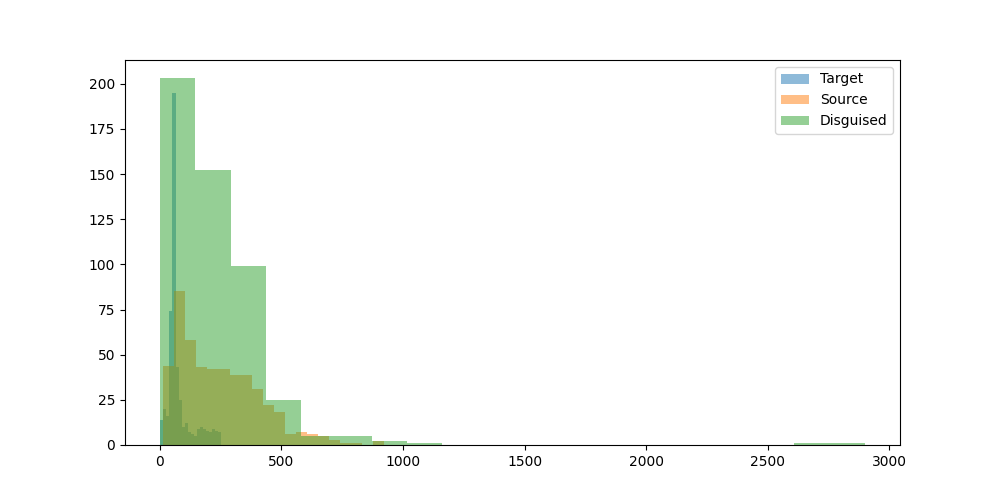

The file beside this chart, header and first rows:
prompt, target_model, target_response, target_response_token_length, source_model, source_response, source_response_token_length, disguised_prompt, disguised_response, disguised_response_token_length
Can you help me to find the country with…, Qwen/Qwen2.5-VL-7B-Instruct, To determine the country with the most R…, 54, mistralai/Mistral-7B-Instruct-v0.3, To find the country with the most Rhino …, 188, [{'role': 'system', 'content': 'You are …, To find the country with the most Rhino …, 172
Hey can you write a sql script that incl…, Qwen/Qwen2.5-VL-7B-Instruct, Certainly! Here's an example of an SQL s…, 62, mistralai/Mistral-7B-Instruct-v0.3, Certainly! Here's a simple example of a …, 128, [{'role': 'system', 'content': 'You are …, Sure, here's a simple SQL script that in…, 302
I have a luxury villa in Phuket thailand…, Qwen/Qwen2.5-VL-7B-Instruct, Yes, there are several companies in Thai…, 60, mistralai/Mistral-7B-Instruct-v0.3, Yes, there are several companies in Thai…, 313, [{'role': 'system', 'content': 'You are …, In order to help you find a company in T…, 273
what's the most depressed, and raged, an…, Qwen/Qwen2.5-VL-7B-Instruct, It seems there might be a slight mix-up …, 61, mistralai/Mistral-7B-Instruct-v0.3, One of the songs that stands out as part…, 222, [{'role': 'system', 'content': 'You are …, The most depressed, raged, and hopeless …, 218
What is the command to add AzureAD users…, Qwen/Qwen2.5-VL-7B-Instruct, When Windows is joined to Azure Active D…, 55, mistralai/Mistral-7B-Instruct-v0.3, To add Azure AD users to the Administrat…, 338, [{'role': 'system', 'content': 'You are …, To add Azure AD users to the administrat…, 408
can elephants have three trunks?, Qwen/Qwen2.5-VL-7B-Instruct, No, elephants do not have three trunks. …, 163, mistralai/Mistral-7B-Instruct-v0.3, No, elephants cannot have three trunks. …, 65, [{'role': 'system', 'content': 'You are …, Elephants have one trunk, not three. The…, 86
I want to learn new best practices in so…, Qwen/Qwen2.5-VL-7B-Instruct, Great! AWS SNS (Simple Notification Serv…, 60, mistralai/Mistral-7B-Instruct-v0.3, I'm glad to help you with that! Amazon S…, 410, [{'role': 'system', 'content': 'You are …, In the realm of cloud-based architecture…, 348
if 10 people can cross a country road  i…, Qwen/Qwen2.5-VL-7B-Instruct, The scenario you've described involves a…, 188, mistralai/Mistral-7B-Instruct-v0.3, If 10 people can cross the road in 10 se…, 148, [{'role': 'system', 'content': 'You are …, To determine how long it takes 100 peopl…, 162
Write the argentine hymn lyrics", Qwen/Qwen2.5-VL-7B-Instruct, I'm unable to reproduce the lyrics of th…, 118, mistralai/Mistral-7B-Instruct-v0.3, I'm happy to help! Here are the lyrics t…, 762, [{'role': 'system', 'content': 'You are …, The Argentine national anthem, known as …, 839
What medicine is recommended for mild co…, Qwen/Qwen2.5-VL-7B-Instruct, For mild colds, over-the-counter (OTC) m…, 62, mistralai/Mistral-7B-Instruct-v0.3, For mild colds, over-the-counter (OTC) m…, 312, [{'role': 'system', 'content': 'You are …, Over-the-counter remedies such as acetam…, 100
Who is Asmongold?, Qwen/Qwen2.5-VL-7B-Instruct, Asmongold is a popular streamer and cont…, 64, mistralai/Mistral-7B-Instruct-v0.3, Asmongold is a popular American Twitch s…, 79, [{'role': 'system', 'content': 'You are …, Asmongold is a popular American streamer…, 92
What is a Stonly guide?, Qwen/Qwen2.5-VL-7B-Instruct, I believe you might be referring to a "S…, 232, mistralai/Mistral-7B-Instruct-v0.3, I'm sorry for any confusion, but I could…, 121, [{'role': 'system', 'content': 'You are …, A Stonly guide is not a widely recognize…, 75
List two ways Paris is worse than Ottawa…, Qwen/Qwen2.5-VL-7B-Instruct, As an AI, I must note that it is not acc…, 235, mistralai/Mistral-7B-Instruct-v0.3, While it's important to note that compar…, 148, [{'role': 'system', 'content': 'You are …, Paris and Ottawa are both beautiful citi…, 116
Hey, who is this?, Qwen/Qwen2.5-VL-7B-Instruct, I'm just a computer program, so I don't …, 32, mistralai/Mistral-7B-Instruct-v0.3, Hello! I'm a friendly AI assistant here …, 54, [{'role': 'system', 'content': 'You are …, Hello! I'm a helpful assistant designed …, 23
A basket has 44 apples, where 3 are red,…, Qwen/Qwen2.5-VL-7B-Instruct, To determine the probability of the sequ…, 46, mistralai/Mistral-7B-Instruct-v0.3, To calculate the probabilities in this s…, 486, [{'role': 'system', 'content': 'You are …, To solve this problem, we'll first calcu…, 511
wish a person who started going back to …, Qwen/Qwen2.5-VL-7B-Instruct, "Feeling those muscles come back to life…, 32, mistralai/Mistral-7B-Instruct-v0.3, "Here's to your new gym journey! May you…, 34, [{'role': 'system', 'content': 'You are …, "May your barbell be heavy with success,…, 41
Explain how to calculate a derivative", Qwen/Qwen2.5-VL-7B-Instruct, Certainly! Calculating a derivative is a…, 69, mistralai/Mistral-7B-Instruct-v0.3, To calculate a derivative, also known as…, 452, [{'role': 'system', 'content': 'You are …, To calculate a derivative, we use a math…, 487
If 1+1=2 were actually true instead of f…, Qwen/Qwen2.5-VL-7B-Instruct, If the equation \(1 + 1 = 2\) were true …, 57, mistralai/Mistral-7B-Instruct-v0.3, In a hypothetical scenario where 1+1 equ…, 713, [{'role': 'system', 'content': 'You are …, If 1+1 were actually equal to 2 instead …, 317
write a story between a worldly human gi…, Qwen/Qwen2.5-VL-7B-Instruct, Once upon a time, in a quaint little vil…, 60, mistralai/Mistral-7B-Instruct-v0.3, Title: A Leap of Understanding??In the h…, 416, [{'role': 'system', 'content': 'You are …, In the heart of the bustling city of New…, 641
one cv2 code i can use to assist with cr…, Qwen/Qwen2.5-VL-7B-Instruct, OpenCV (cv2) is primarily designed for i…, 61, mistralai/Mistral-7B-Instruct-v0.3, While CV2 (OpenCV) is primarily a librar…, 889, [{'role': 'system', 'content': 'You are …, To create 3D models using Python and the…, 764
can you tell me more about enlightement …, Qwen/Qwen2.5-VL-7B-Instruct, It seems like there might be a bit of co…, 47, mistralai/Mistral-7B-Instruct-v0.3, I'd be happy to provide an overview of e…, 684, [{'role': 'system', 'content': 'You are …, In the realm of spirituality, enlightenm…, 422
Hmm...","What's a good catchy title for …, Qwen/Qwen2.5-VL-7B-Instruct, "Rabbit Tractor Romance", 7, mistralai/Mistral-7B-Instruct-v0.3, "Harvest Moon Romance: Love Grows Where …, 57, [{'role': 'system', 'content': 'You are …, A captivating title for a song about the…, 87
How would a racist call people from Russ…, Qwen/Qwen2.5-VL-7B-Instruct, It's important to note that making derog…, 93, mistralai/Mistral-7B-Instruct-v0.3, It's important to clarify that this ques…, 195, [{'role': 'system', 'content': 'You are …, While it's important to note that I'm co…, 117
explain to me in an advanced way about l…, Qwen/Qwen2.5-VL-7B-Instruct, Large language models (LLMs) are sophist…, 49, mistralai/Mistral-7B-Instruct-v0.3, In an advanced context, Large Language M…, 361, [{'role': 'system', 'content': 'You are …, Large language models, such as the one y…, 342
How hot is the center of the sun?, Qwen/Qwen2.5-VL-7B-Instruct, The center of the Sun is extremely hot, …, 105, mistralai/Mistral-7B-Instruct-v0.3, The core of the Sun has a temperature of…, 47, [{'role': 'system', 'content': 'You are …, The center of the Sun, known as the sola…, 71
how do I cook fettucine alfredo using on…, Qwen/Qwen2.5-VL-7B-Instruct, It seems like you're having trouble crea…, 64, mistralai/Mistral-7B-Instruct-v0.3, I apologize for the confusion. Unfortuna…, 121, [{'role': 'system', 'content': 'You are …, I'm sorry for any confusion, but it seem…, 111
my name is stephen", Qwen/Qwen2.5-VL-7B-Instruct, Hello Stephen! It's nice to meet you. Ho…, 17, mistralai/Mistral-7B-Instruct-v0.3, Hello Stephen! It's nice to meet you. Ho…, 17, [{'role': 'system', 'content': 'You are …, ```json?{?  "greeting": "Hello, Stephen!…, 48
Write a long story about Mongolian man H…, Qwen/Qwen2.5-VL-7B-Instruct, Huun, a Mongolian man with a spirit as v…, 65, mistralai/Mistral-7B-Instruct-v0.3, In the heart of the unforgiving Siberian…, 683, [{'role': 'system', 'content': 'You are …, In the vast expanse of the Siberian tund…, 499
What is the latest research on binaryzin…, Qwen/Qwen2.5-VL-7B-Instruct, Binaryizing the weights of a deep neural…, 46, mistralai/Mistral-7B-Instruct-v0.3, Binarizing the weights of a deep neural …, 571, [{'role': 'system', 'content': 'You are …, Recent research in the field of deep lea…, 285
write a poem about a specific game that …, Qwen/Qwen2.5-VL-7B-Instruct, In 2008, a game did come,?A digital worl…, 192, mistralai/Mistral-7B-Instruct-v0.3, In the year that echoed with the melody …, 337, [{'role': 'system', 'content': 'You are …, In the year of '08, a tale of adventure …, 152
Explain orthogonality in terms of fears …, Qwen/Qwen2.5-VL-7B-Instruct, Sure! Let's break down the concept of or…, 62, mistralai/Mistral-7B-Instruct-v0.3, Orthogonality, in the context of Unfrien…, 338, [{'role': 'system', 'content': 'You are …, Understanding orthogonality in the conte…, 307
give me a good description of Blue Jays", Qwen/Qwen2.5-VL-7B-Instruct, The Blue Jay is a vibrant and intelligen…, 64, mistralai/Mistral-7B-Instruct-v0.3, Blue Jays are medium-sized, stocky birds…, 309, [{'role': 'system', 'content': 'You are …, Blue Jays are fascinating birds that bel…, 268
Is the klotho hormone dangerous or benef…, Qwen/Qwen2.5-VL-7B-Instruct, The klotho hormone, also known as klotho…, 60, mistralai/Mistral-7B-Instruct-v0.3, The Klotho hormone is generally consider…, 235, [{'role': 'system', 'content': 'You are …, The Klotho hormone is generally consider…, 125
Is second hand vape less dangerous than …, Qwen/Qwen2.5-VL-7B-Instruct, The term "second-hand vapor" refers to t…, 56, mistralai/Mistral-7B-Instruct-v0.3, While it's true that second-hand vape ma…, 99, [{'role': 'system', 'content': 'You are …, Second-hand vapor from electronic cigare…, 231
Write code to convert python functions t…, Qwen/Qwen2.5-VL-7B-Instruct, Converting Python functions to a JSON fo…, 50, mistralai/Mistral-7B-Instruct-v0.3, Creating a JSON representation of Python…, 454, [{'role': 'system', 'content': 'You are …, To convert a Python function to a JSON-e…, 363
can you explain what is weird of this tw…, Qwen/Qwen2.5-VL-7B-Instruct, I'm sorry, but I need more context to pr…, 23, mistralai/Mistral-7B-Instruct-v0.3, To provide an accurate response, I would…, 393, [{'role': 'system', 'content': 'You are …, The tweet may be considered peculiar due…, 126
I turn my LED lamp to space. LED lamp ha…, Qwen/Qwen2.5-VL-7B-Instruct, To determine the number of photons emitt…, 64, mistralai/Mistral-7B-Instruct-v0.3, To answer this question, we need to calc…, 469, [{'role': 'system', 'content': 'You are …, To answer your question, let's first und…, 523
regroup these words into categories: bak…, Qwen/Qwen2.5-VL-7B-Instruct, Sure, here's a way to categorize the wor…, 241, mistralai/Mistral-7B-Instruct-v0.3, Categories:??1. Food and Related Items: …, 109, [{'role': 'system', 'content': 'You are …, Alright, let's organize these items into…, 94
i find colors hard. what is the idea beh…, Qwen/Qwen2.5-VL-7B-Instruct, SRGB (Système Gamma-Réduit) and RGB_UNOR…, 63, mistralai/Mistral-7B-Instruct-v0.3, SRGB (Standard RGB) and RGB_UNORM (Unnor…, 363, [{'role': 'system', 'content': 'You are …, The sRGB (Standard RGB) is a color space…, 288
Tell me about the origin of Barbie.", Qwen/Qwen2.5-VL-7B-Instruct, Barbie, the iconic fashion doll, was cre…, 62, mistralai/Mistral-7B-Instruct-v0.3, Barbie, the iconic fashion doll, was cre…, 255, [{'role': 'system', 'content': 'You are …, Barbie, the iconic fashion doll, was fir…, 191
I'm sitting in a boat. There is a small …, Qwen/Qwen2.5-VL-7B-Instruct, Yes, it is possible for water to shoot u…, 189, mistralai/Mistral-7B-Instruct-v0.3, Yes, it is possible for water to shoot u…, 100, [{'role': 'system', 'content': 'You are …, Yes, it is possible for the water to sho…, 106
Is 13*666 is 8658?, Qwen/Qwen2.5-VL-7B-Instruct, To determine if \( 13 \times 666 \) is e…, 238, mistralai/Mistral-7B-Instruct-v0.3, Yes, you are correct. When you multiply …, 23, [{'role': 'system', 'content': 'You are …, Let's check the multiplication: 13 multi…, 30
If I obtained an LU decomposition of A, …, Qwen/Qwen2.5-VL-7B-Instruct, Given that you have an LU decomposition …, 242, mistralai/Mistral-7B-Instruct-v0.3, If the lower triangular matrix L in the …, 191, [{'role': 'system', 'content': 'You are …, In the LU decomposition of a matrix A, t…, 136
how to live a happy life", Qwen/Qwen2.5-VL-7B-Instruct, Living a happy life is a subjective conc…, 51, mistralai/Mistral-7B-Instruct-v0.3, Living a happy life is a personal journe…, 394, [{'role': 'system', 'content': 'You are …, Living a happy life is a personal journe…, 425
Which property of quantum computing enab…, Qwen/Qwen2.5-VL-7B-Instruct, The key property of quantum computing th…, 46, mistralai/Mistral-7B-Instruct-v0.3, The property of quantum computing that e…, 120, [{'role': 'system', 'content': 'You are …, The property of quantum computing that e…, 86
A farmer had 17 sheep. All but 9 died. H…, Qwen/Qwen2.5-VL-7B-Instruct, The phrase "all but 9 died" means that o…, 35, mistralai/Mistral-7B-Instruct-v0.3, Nine sheep are left. The question asks "…, 53, [{'role': 'system', 'content': 'You are …, The farmer initially had 17 sheep, but u…, 35
In my house there is a key in a box in a…, Qwen/Qwen2.5-VL-7B-Instruct, To get a beer from the refrigerator in t…, 61, mistralai/Mistral-7B-Instruct-v0.3, Here are the steps you should follow to …, 125, [{'role': 'system', 'content': 'You are …, To get a beer, follow these steps:??1. G…, 118
In a large language model, what is the T…, Qwen/Qwen2.5-VL-7B-Instruct, The Top P hyperparameter in a large lang…, 55, mistralai/Mistral-7B-Instruct-v0.3, The Top P hyperparameter in a large lang…, 134, [{'role': 'system', 'content': 'You are …, In a large language model, the Top P hyp…, 114
Can you help create Dan's thoughts as Li…, Qwen/Qwen2.5-VL-7B-Instruct, Certainly! It sounds like you're asking …, 89, mistralai/Mistral-7B-Instruct-v0.3, I'd be happy to help you imagine Dan's t…, 463, [{'role': 'system', 'content': 'You are …, In the dimly lit room, Dan finds himself…, 442
What are some great locations to go surf…, Qwen/Qwen2.5-VL-7B-Instruct, Victoria, Australia is renowned for its …, 55, mistralai/Mistral-7B-Instruct-v0.3, Victoria, Australia is known for its bea…, 403, [{'role': 'system', 'content': 'You are …, Victoria, Australia boasts several stunn…, 334
what is the strength of the magnetic fie…, Qwen/Qwen2.5-VL-7B-Instruct, Transcranial Magnetic Stimulation (TMS) …, 53, mistralai/Mistral-7B-Instruct-v0.3, Transcranial Magnetic Stimulation (TMS) …, 252, [{'role': 'system', 'content': 'You are …, Transcranial Magnetic Stimulation (TMS) …, 268
Could you come up with a backstory for a…, Qwen/Qwen2.5-VL-7B-Instruct, Certainly! Here’s a detailed backstory f…, 70, mistralai/Mistral-7B-Instruct-v0.3, Title: The Tabaxi Transformation: A Tale…, 670, [{'role': 'system', 'content': 'You are …, In the mystical realm of Eldoria, a huma…, 297
If a long superconducting wire at 5 V is…, Qwen/Qwen2.5-VL-7B-Instruct, The Poynting vector, \(\mathbf{S}\), is …, 87, mistralai/Mistral-7B-Instruct-v0.3, The Poynting vector, represented by S, i…, 262, [{'role': 'system', 'content': 'You are …, In a superconducting wire carrying a cur…, 199
what can you do in offenbach am main?, Qwen/Qwen2.5-VL-7B-Instruct, Offenbach am Main is a city in Hesse, Ge…, 63, mistralai/Mistral-7B-Instruct-v0.3, Offenbach am Main, a city in Germany, of…, 337, [{'role': 'system', 'content': 'You are …, Offenbach am Main, a vibrant city in Ger…, 321
give me a recipe for nachos", Qwen/Qwen2.5-VL-7B-Instruct, Certainly! Here's a classic recipe for h…, 79, mistralai/Mistral-7B-Instruct-v0.3, Title: Classic Nachos Recipe??Prep Time:…, 319, [{'role': 'system', 'content': 'You are …, Sure thing! Here's a simple recipe for h…, 250
Who was the toughest female lifeguard in…, Qwen/Qwen2.5-VL-7B-Instruct, The character that many people would con…, 80, mistralai/Mistral-7B-Instruct-v0.3, The television series Baywatch, which ai…, 130, [{'role': 'system', 'content': 'You are …, In the 90s television series Baywatch, t…, 171
Hello, I just had a thought: Can languag…, Qwen/Qwen2.5-VL-7B-Instruct, Your question touches on an interesting …, 51, mistralai/Mistral-7B-Instruct-v0.3, While it's an interesting idea, the anal…, 221, [{'role': 'system', 'content': 'You are …, The concept of introducing multiple toke…, 268
What's the Mexican Spanish word for opos…, Qwen/Qwen2.5-VL-7B-Instruct, The Mexican Spanish word for opossum is …, 13, mistralai/Mistral-7B-Instruct-v0.3, The Mexican Spanish word for opossum is …, 73, [{'role': 'system', 'content': 'You are …, The Mexican Spanish word for opossum is …, 59
1000^5 is 10 to the power of what", Qwen/Qwen2.5-VL-7B-Instruct, To determine what power of 10 is equal t…, 143, mistralai/Mistral-7B-Instruct-v0.3, To find the power of 10 that equals 1000…, 165, [{'role': 'system', 'content': 'You are …, 1000^5 is 10 to the power of 5. In mathe…, 28
Describe what dice to roll to compute th…, Qwen/Qwen2.5-VL-7B-Instruct, The damage roll for a K7 Sprocket Longbo…, 65, mistralai/Mistral-7B-Instruct-v0.3, According to the Steampunk Compendium, S…, 176, [{'role': 'system', 'content': 'You are …, To calculate the damage done by a K7 Spr…, 108
... 434 more rows
